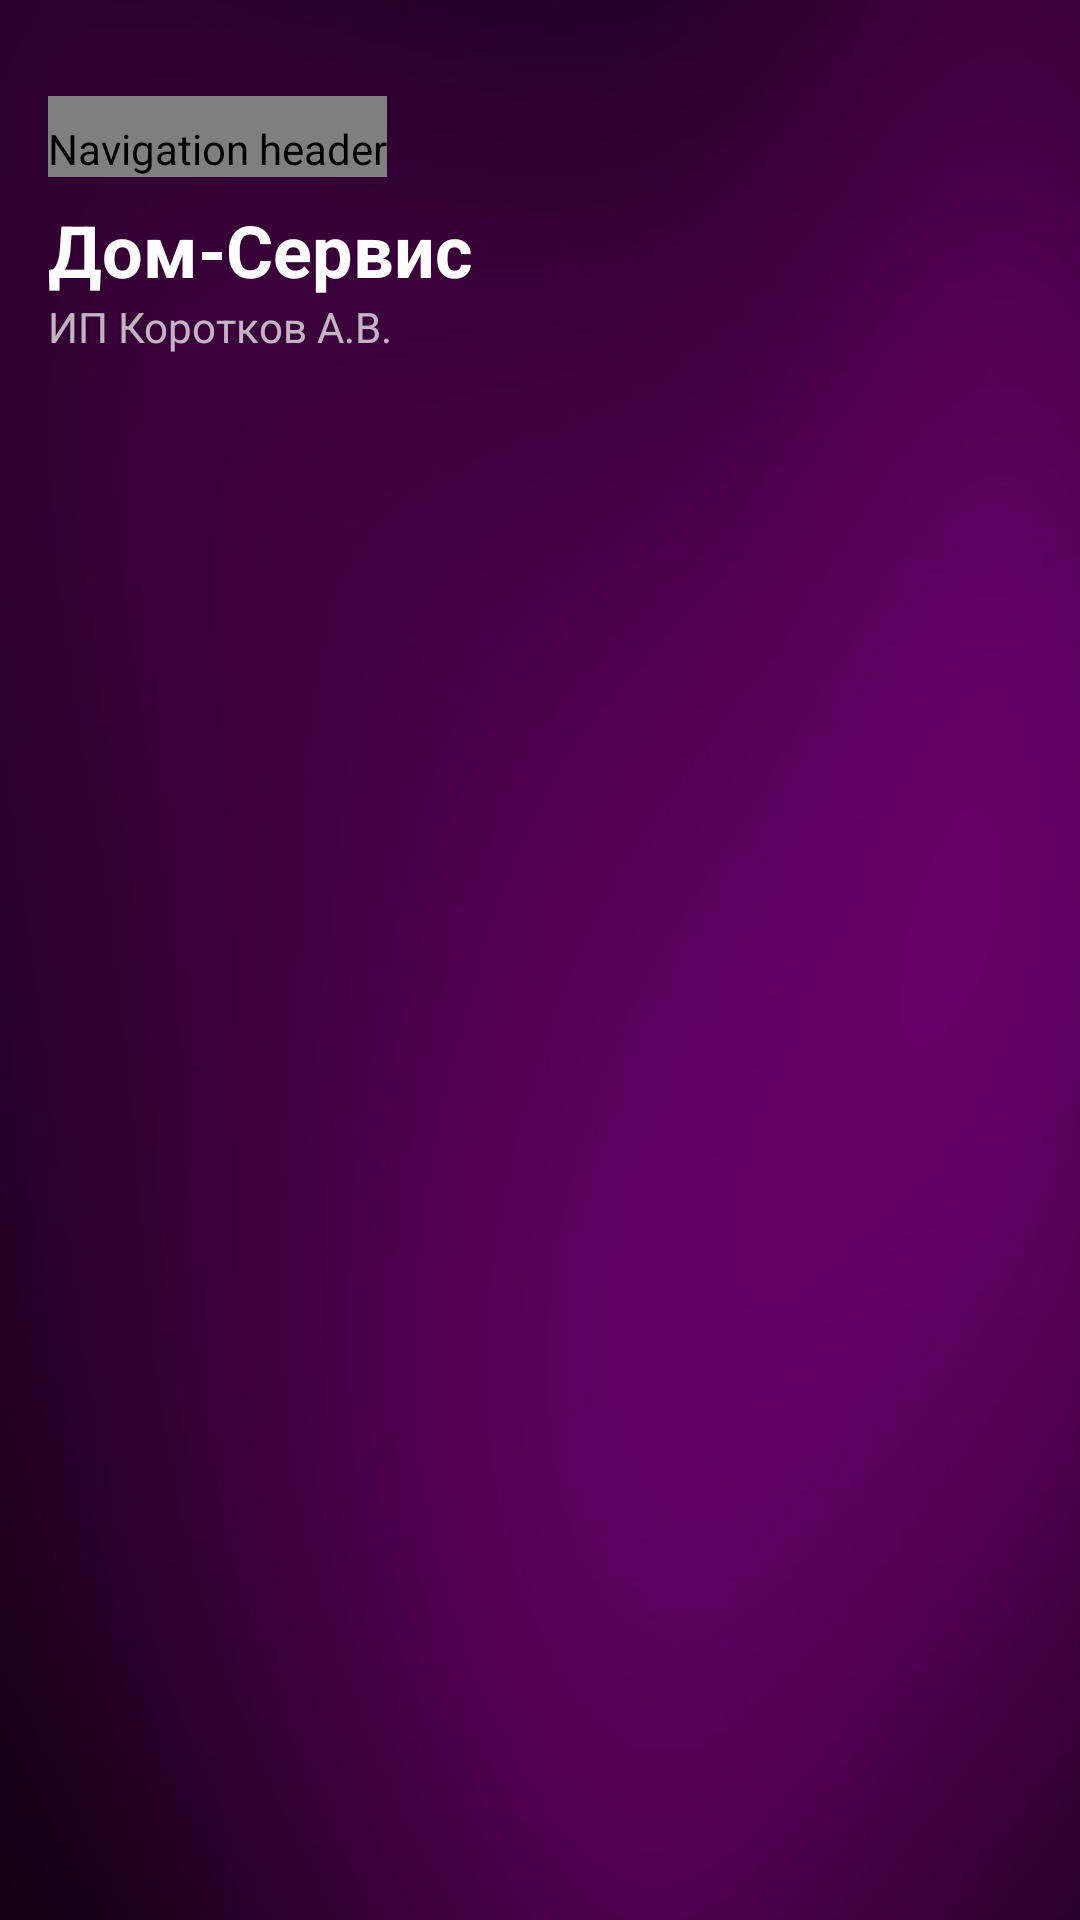

Reconstruct the res/layout file that produces this screen, plus the resources it refers to.
<!-- AndroidManifest.xml: application theme AppTheme -->
<!-- res/layout/nav_header_main.xml -->
<?xml version="1.0" encoding="utf-8"?>
<LinearLayout xmlns:android="http://schemas.android.com/apk/res/android"
    android:layout_width="match_parent"
    android:layout_height="256dp"
    android:background="@drawable/background_header"
    android:orientation="vertical"
    android:paddingLeft="@dimen/activity_horizontal_margin"
    android:paddingTop="@dimen/activity_vertical_margin"
    android:paddingRight="@dimen/activity_horizontal_margin"
    android:paddingBottom="@dimen/activity_vertical_margin"
    android:theme="@style/ThemeOverlay.AppCompat.Dark">

    <de.hdodenhof.circleimageview.CircleImageView
        android:layout_width="wrap_content"
        android:layout_height="wrap_content"
        android:src="@mipmap/ic_launcher_avatar_round"
        android:contentDescription="@string/nav_header_desc"
        android:layout_marginTop="16dp"
        android:paddingTop="@dimen/nav_header_vertical_spacing"/>


    <TextView
        android:layout_width="match_parent"
        android:layout_height="wrap_content"
        android:paddingTop="@dimen/nav_header_vertical_spacing"
        android:textStyle="bold"
        android:textSize="24sp"
        android:text="@string/nav_header_title"
        android:textAppearance="@style/TextAppearance.AppCompat.Body1" />

    <TextView
        android:id="@+id/textView"
        android:layout_width="wrap_content"
        android:layout_height="wrap_content"
        android:text="@string/nav_header_subtitle" />

</LinearLayout>
<!-- resources referenced by this layout -->
<resources>
  <dimen name="activity_horizontal_margin">16dp</dimen>
  <dimen name="activity_vertical_margin">16dp</dimen>
  <dimen name="nav_header_vertical_spacing">8dp</dimen>
  <!-- drawable background_header: jpg bitmap (drawable, 30596 bytes) -->
  <!-- mipmap ic_launcher_avatar_round: png bitmap (mipmap-hdpi, 3818 bytes) -->
  <string name="nav_header_desc">Navigation header</string>
  <string name="nav_header_subtitle">ИП Коротков А.В.</string>
  <string name="nav_header_title">Дом-Сервис</string>
  <style name="AppTheme" parent="Theme.MaterialComponents.Light.NoActionBar">
          
          <item name="colorPrimary">@color/colorPrimary</item>
          <item name="colorPrimaryDark">@color/colorPrimaryDark</item>
          <item name="colorAccent">@color/colorAccent</item>
          <item name="floatingActionButtonStyle">mFAB</item>
      </style>
  <color name="colorPrimary">#6200EE</color>
  <color name="colorPrimaryDark">#3700B3</color>
  <color name="colorAccent">#DA0335</color>
</resources>
